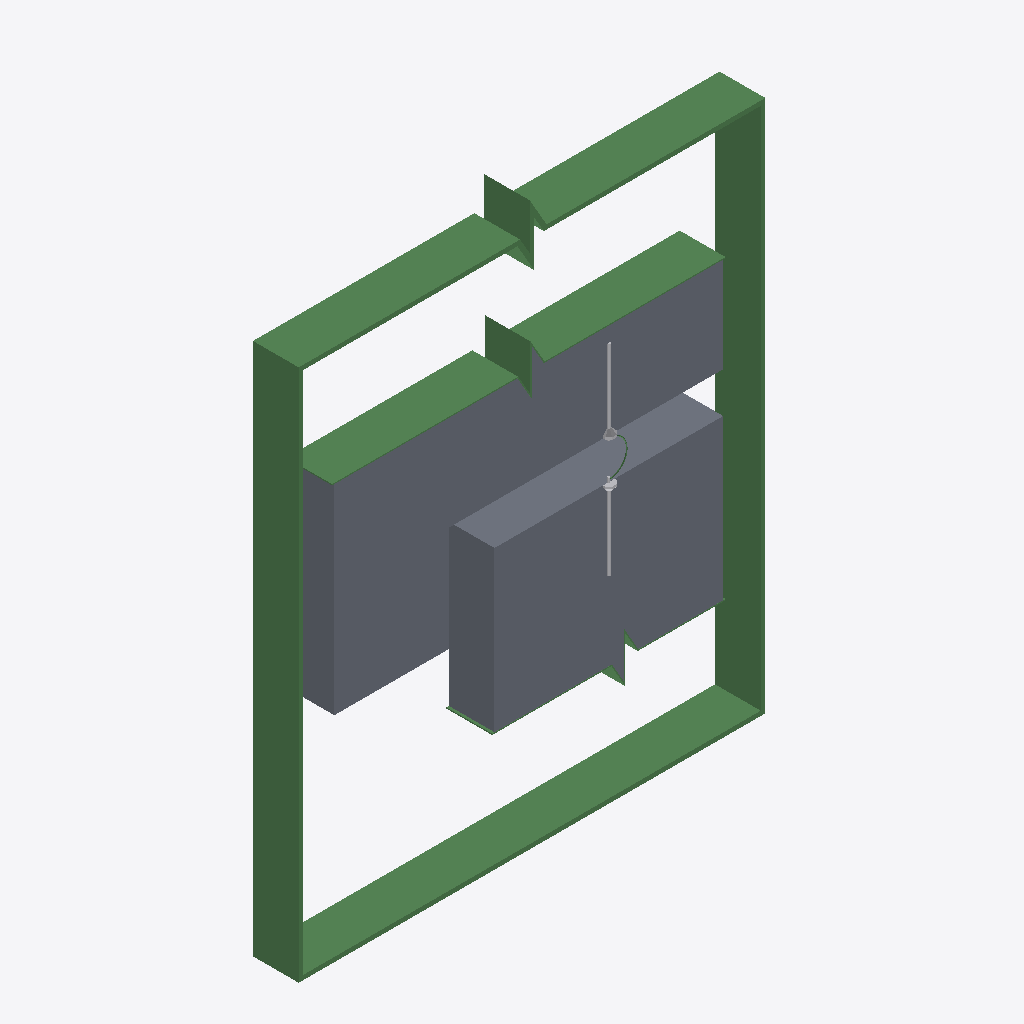
Isometric view of an IFC building model (IFC-SPF (STEP), schema IFC2X3, length unit millimetre), seen from the south-west, elements coloured by IFC class: 4 beams (green), 2 slabs (grey), 2 other elements (light grey).
Extent 2.0 m × 0.2 m × 2.5 m (x, y, z). Storeys (1): Undefined at 0.00 m. Elements (8): 4 IfcBeam, 2 IfcBuildingElementProxy, 2 IfcSlab.

HEADER;
FILE_DESCRIPTION(('ViewDefinition[CoordinationView_V2.0]','ExchangeRequirement[Structural, SurfaceGeometry]','Option [GridExport:Off]','Option [Assemblies:Off]','Option [Bolts:On]','Option [Rebars:On]','Option [PourObjects:Off]','Option [Welds:Off]','Option [SurfaceTreatments:Off]','Option [LocationBy:0]','Option [ViewColors:On]','Option [SectionedSpine:Off]','[2 more]'),'2;1');
FILE_NAME('SNACKS_Detalj_Jodringsbolt.ifc','2026-08-28T11:53:56',('SWECO\\NOULVE'),('Structural Designer'),'IFC Parser','Tekla Structures 2025 Service Pack 7, IFC Export','');
FILE_SCHEMA(('IFC2X3'));
ENDSEC;
DATA;
#36=IFCPROJECT('2YG0JLJLPAvRd9NM8hMiC$',#5,'Trimble',$,$,$,$,(#11),#35);
#38=IFCSITE('0cHbuZ7tTAAARUvYnq2GoH',#5,'Undefined',$,$,#37,$,$,.ELEMENT.,$,$,$,$,$);
#41=IFCBUILDING('2cH2Ye1ODFPROjgJsPA4pC',#5,'Undefined',$,$,#40,$,$,.ELEMENT.,$,$,#39);
#43=IFCBUILDINGSTOREY('09Zmb6wqH33AoobR5q1mOS',#5,'Undefined',$,$,#42,$,$,.ELEMENT.,0.0);
#1439=IFCBEAM('1_SPwyN0XCQgJdu_CAsj6E',#44,'Ramme','PL200X20',$,#1438,#1434,'ID7e719ebc-5c08-4c6a-a4e7-e3e30adad18e');
#205=IFCSLAB('2gG5DBy8r2aeG21Zjc1Jce',#44,'Landkar','200X968',$,#204,#201,'IDaa40534b-f08d-4292-8402-063b660539a8',.NOTDEFINED.);
#105=IFCSLAB('1zR2W4xGr17PevDWBfDC1s',#44,'Fundament','200X791',$,#104,#99,'ID7d6c2804-ed0d-411d-9a39-3602e934c076',.NOTDEFINED.);
#1325=IFCBEAM('0hhl37_Ln1RwoYmK0Xs86p',#44,'Ramme','PL200X5',$,#1324,#1321,'ID2baef0c7-f95c-416f-aca2-c14021d881b3');
#1242=IFCBEAM('3Qo5jM8oH8UwJCSUasxV2Y',#44,'Ramme','PL200X5',$,#1241,#1238,'IDdac85b56-2324-487b-a4cc-71e936edf0a2');
#1153=IFCBUILDINGELEMENTPROXY('2$ip2fJMv25ga$oWUo4dG7',#44,'Jordingsbolt','__Jordingsbolt',$,#1152,#1149,'IDbfb330a9-4d6e-4216-a93f-ca07b2127407',.ELEMENT.);
#1080=IFCBUILDINGELEMENTPROXY('0I5$fcm1r58g6BVZw8NzIx',#44,'Jordingsbolt','__Jordingsbolt__1',$,#1079,#1076,'ID1217fa66-c01d-4522-a18b-7e3e885fd4bb',.ELEMENT.);
#891=IFCBEAM('1gAgr9buT4YPhRun7W7CLM',#44,'Jordingsledning','D5',$,#890,#885,'ID6a2aad49-9787-4489-9adb-e311e01cc556');
ENDSEC;
